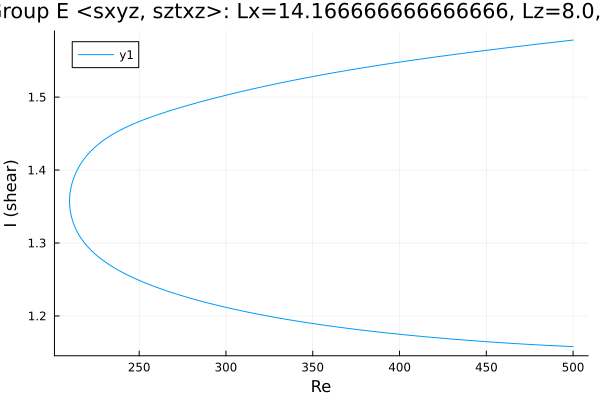

Data behind this chart, as committed beside it:
Re, shear
500.0, 1.578
498.7, 1.578
497.3, 1.577
495.8, 1.577
495.2, 1.577
493.8, 1.577
492.4, 1.576
490.9, 1.576
489.5, 1.575
488.1, 1.575
486.7, 1.575
485.3, 1.574
483.9, 1.574
482.5, 1.573
481, 1.573
479.6, 1.573
478.2, 1.572
476.8, 1.572
475.4, 1.571
474, 1.571
472.6, 1.571
471.1, 1.57
469.7, 1.57
468.3, 1.569
466.9, 1.569
465.5, 1.569
464.1, 1.568
462.7, 1.568
461.2, 1.567
459.8, 1.567
458.4, 1.567
457, 1.566
455.6, 1.566
454.2, 1.565
452.8, 1.565
451.3, 1.564
450.1, 1.564
448.6, 1.564
447.2, 1.563
445.8, 1.563
444.4, 1.562
443, 1.562
441.6, 1.562
440.2, 1.561
438.7, 1.561
437.3, 1.56
435.9, 1.56
434.5, 1.559
433.1, 1.559
431.7, 1.558
430.3, 1.558
428.8, 1.558
427.4, 1.557
426, 1.557
424.6, 1.556
423.2, 1.556
421.8, 1.555
420.4, 1.555
418.9, 1.554
417.5, 1.554
... 419 more rows
